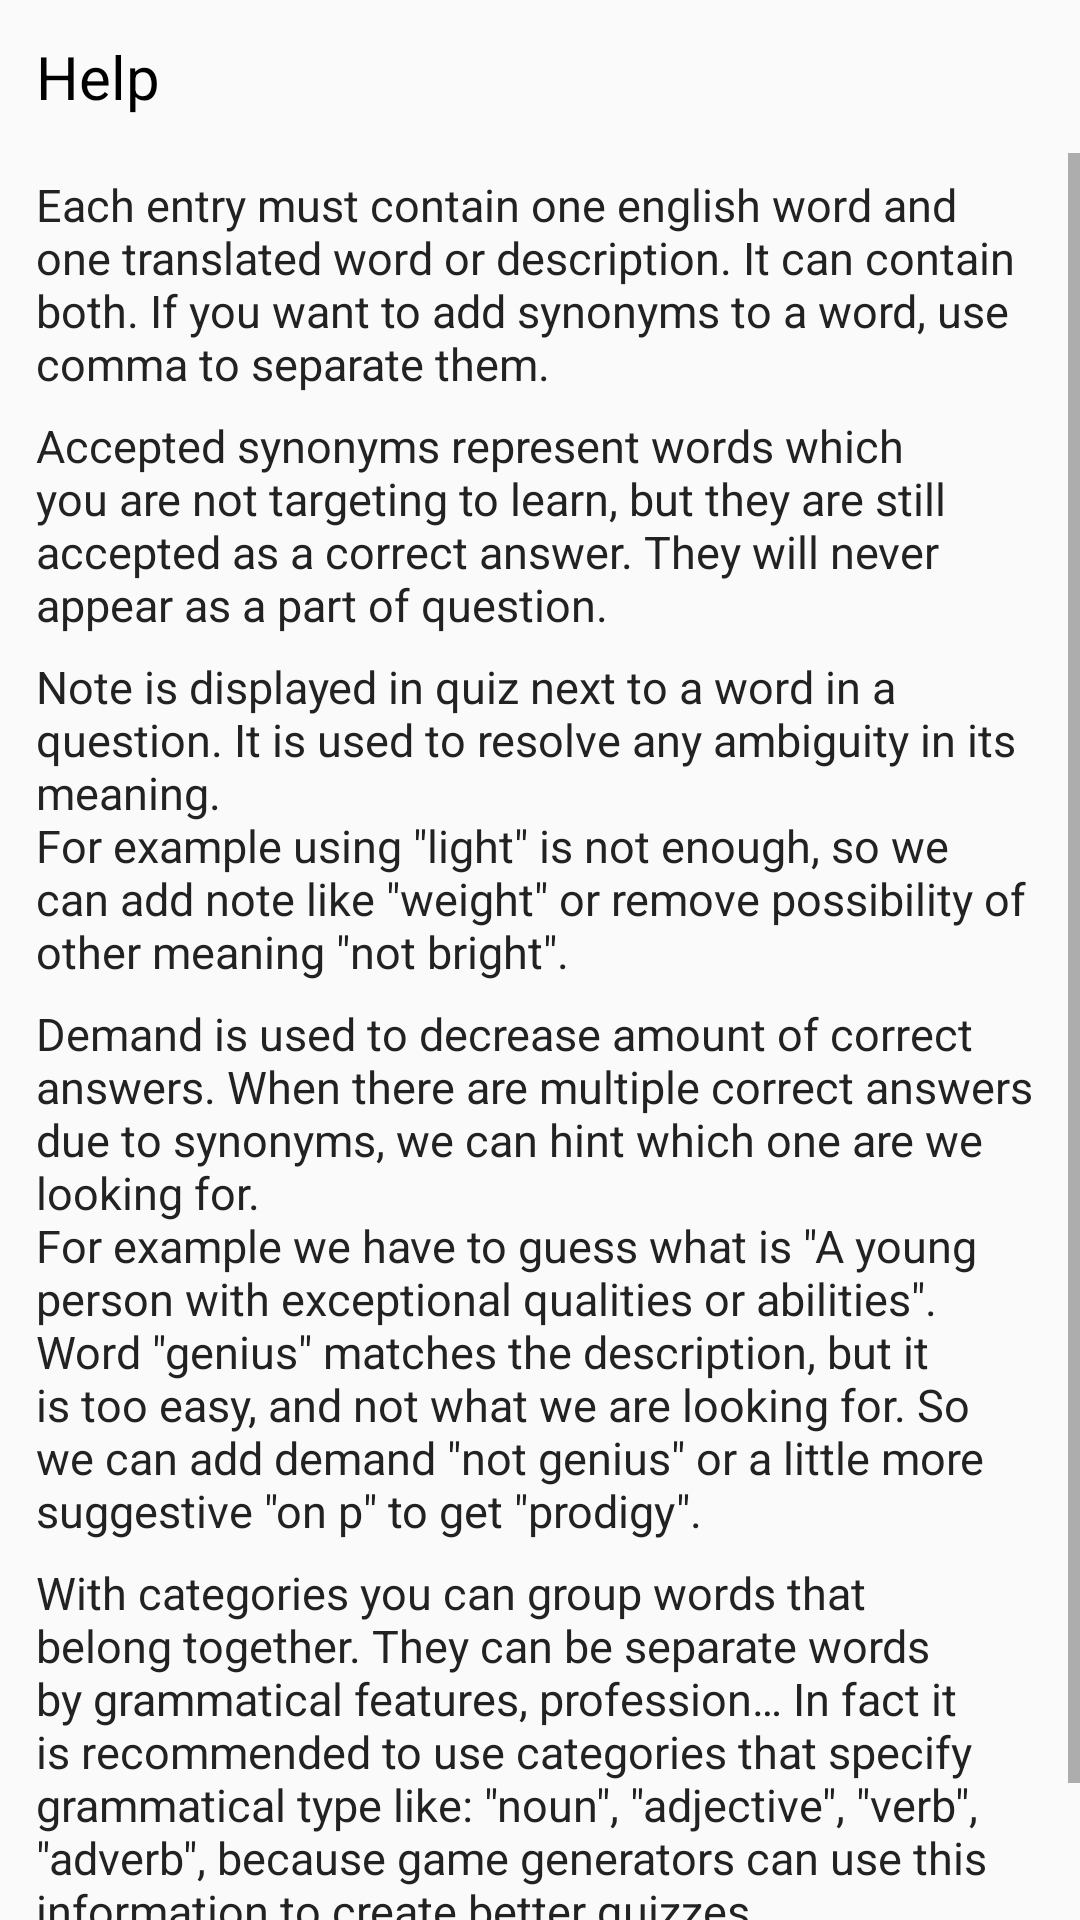

Produce the Android XML layout that renders to this screen, including the resource entries it uses.
<!-- AndroidManifest.xml: application theme AppTheme -->
<!-- res/layout/dialog_term_explanator.xml -->
<?xml version="1.0" encoding="utf-8"?>
<RelativeLayout
    xmlns:android="http://schemas.android.com/apk/res/android"
    android:layout_width="match_parent"
    android:layout_height="match_parent" >

    <TextView
        android:id="@+id/tvHelp"
        android:layout_width="match_parent"
        android:layout_height="wrap_content"
        android:text="Help"
        android:textSize="20sp"
        android:textColor="#000000"
        android:layout_margin="12dp"
        android:layout_alignParentTop="true"
        />

    <ScrollView
        android:layout_width="match_parent"
        android:layout_height="match_parent"
        android:fillViewport="true"
        android:layout_below="@id/tvHelp"
        android:layout_alignParentBottom="true">

        <LinearLayout
            android:layout_width="match_parent"
            android:layout_height="wrap_content"
            android:orientation="vertical"
            android:paddingVertical="7dp"
            android:paddingHorizontal="12dp">

            <TextView
                android:layout_width="match_parent"
                android:layout_height="match_parent"
                android:text="@string/explanator_intro"
                android:layout_marginBottom="7dp"
                android:textSize="@dimen/explanation_text_size"
                android:textColor="@color/explanation_text_color"
                />

            <TextView
                android:layout_width="match_parent"
                android:layout_height="wrap_content"
                android:text="@string/explanator_accepted_synonyms"
                android:layout_marginBottom="7dp"
                android:textSize="@dimen/explanation_text_size"
                android:textColor="@color/explanation_text_color"
                />

            <TextView
                android:layout_width="match_parent"
                android:layout_height="wrap_content"
                android:text="@string/explanator_note"
                android:layout_marginBottom="7dp"
                android:textSize="@dimen/explanation_text_size"
                android:textColor="@color/explanation_text_color"
                />

            <TextView
                android:layout_width="match_parent"
                android:layout_height="wrap_content"
                android:text="@string/explanator_demand"
                android:layout_marginBottom="7dp"
                android:textSize="@dimen/explanation_text_size"
                android:textColor="@color/explanation_text_color"
                />

            <TextView
                android:layout_width="match_parent"
                android:layout_height="wrap_content"
                android:text="@string/explanator_categories"
                android:textSize="@dimen/explanation_text_size"
                android:textColor="@color/explanation_text_color"
                />
        </LinearLayout>
    </ScrollView>
</RelativeLayout>
<!-- resources referenced by this layout -->
<resources>
  <color name="explanation_text_color">#222222</color>
  <dimen name="explanation_text_size">15sp</dimen>
  <string name="explanator_accepted_synonyms">Accepted synonyms represent words which you are not targeting to learn,
          but they are still accepted as a correct answer. They will never appear as a part of question.</string>
  <string name="explanator_categories">With categories you can group words that belong together.
          They can be separate words by grammatical features, profession… In fact it is recommended
          to use categories that specify grammatical type like: \"noun\", \"adjective\", \"verb\", \"adverb\",
          because game generators can use this information to create better quizzes.
          \nFor example word \"constellation\" could have categories: \"noun\", \"science\", \"astronomy\".</string>
  <string name="explanator_demand">Demand is used to decrease amount of correct answers.
          When there are multiple correct answers due to synonyms, we can hint which one are we
          looking for.\nFor example we have to guess what is \"A young person with exceptional
          qualities or abilities\". Word \"genius\" matches the description, but it is too easy, and not what we are looking for.
          So we can add demand \"not genius\" or a little more suggestive \"on p\" to get \"prodigy\".</string>
  <string name="explanator_intro">Each entry must contain one english word and one translated word or description.
          It can contain both. If you want to add synonyms to a word, use comma to separate them.</string>
  <string name="explanator_note">Note is displayed in quiz next to a word in a question. It is used
          to resolve any ambiguity in its meaning.\nFor example using \"light\" is not enough, so we can
          add note like \"weight\" or remove possibility of other meaning \"not bright\".</string>
  <style name="AppTheme" parent="Theme.AppCompat.Light.NoActionBar">
          
          <item name="colorPrimary">@color/colorPrimary</item>
          <item name="colorPrimaryDark">@color/colorPrimaryDark</item>
          <item name="colorAccent">@color/colorAccent</item>
      </style>
  <color name="colorPrimary">#3F51B5</color>
  <color name="colorPrimaryDark">#303F9F</color>
  <color name="colorAccent">#2196F3</color>
</resources>
